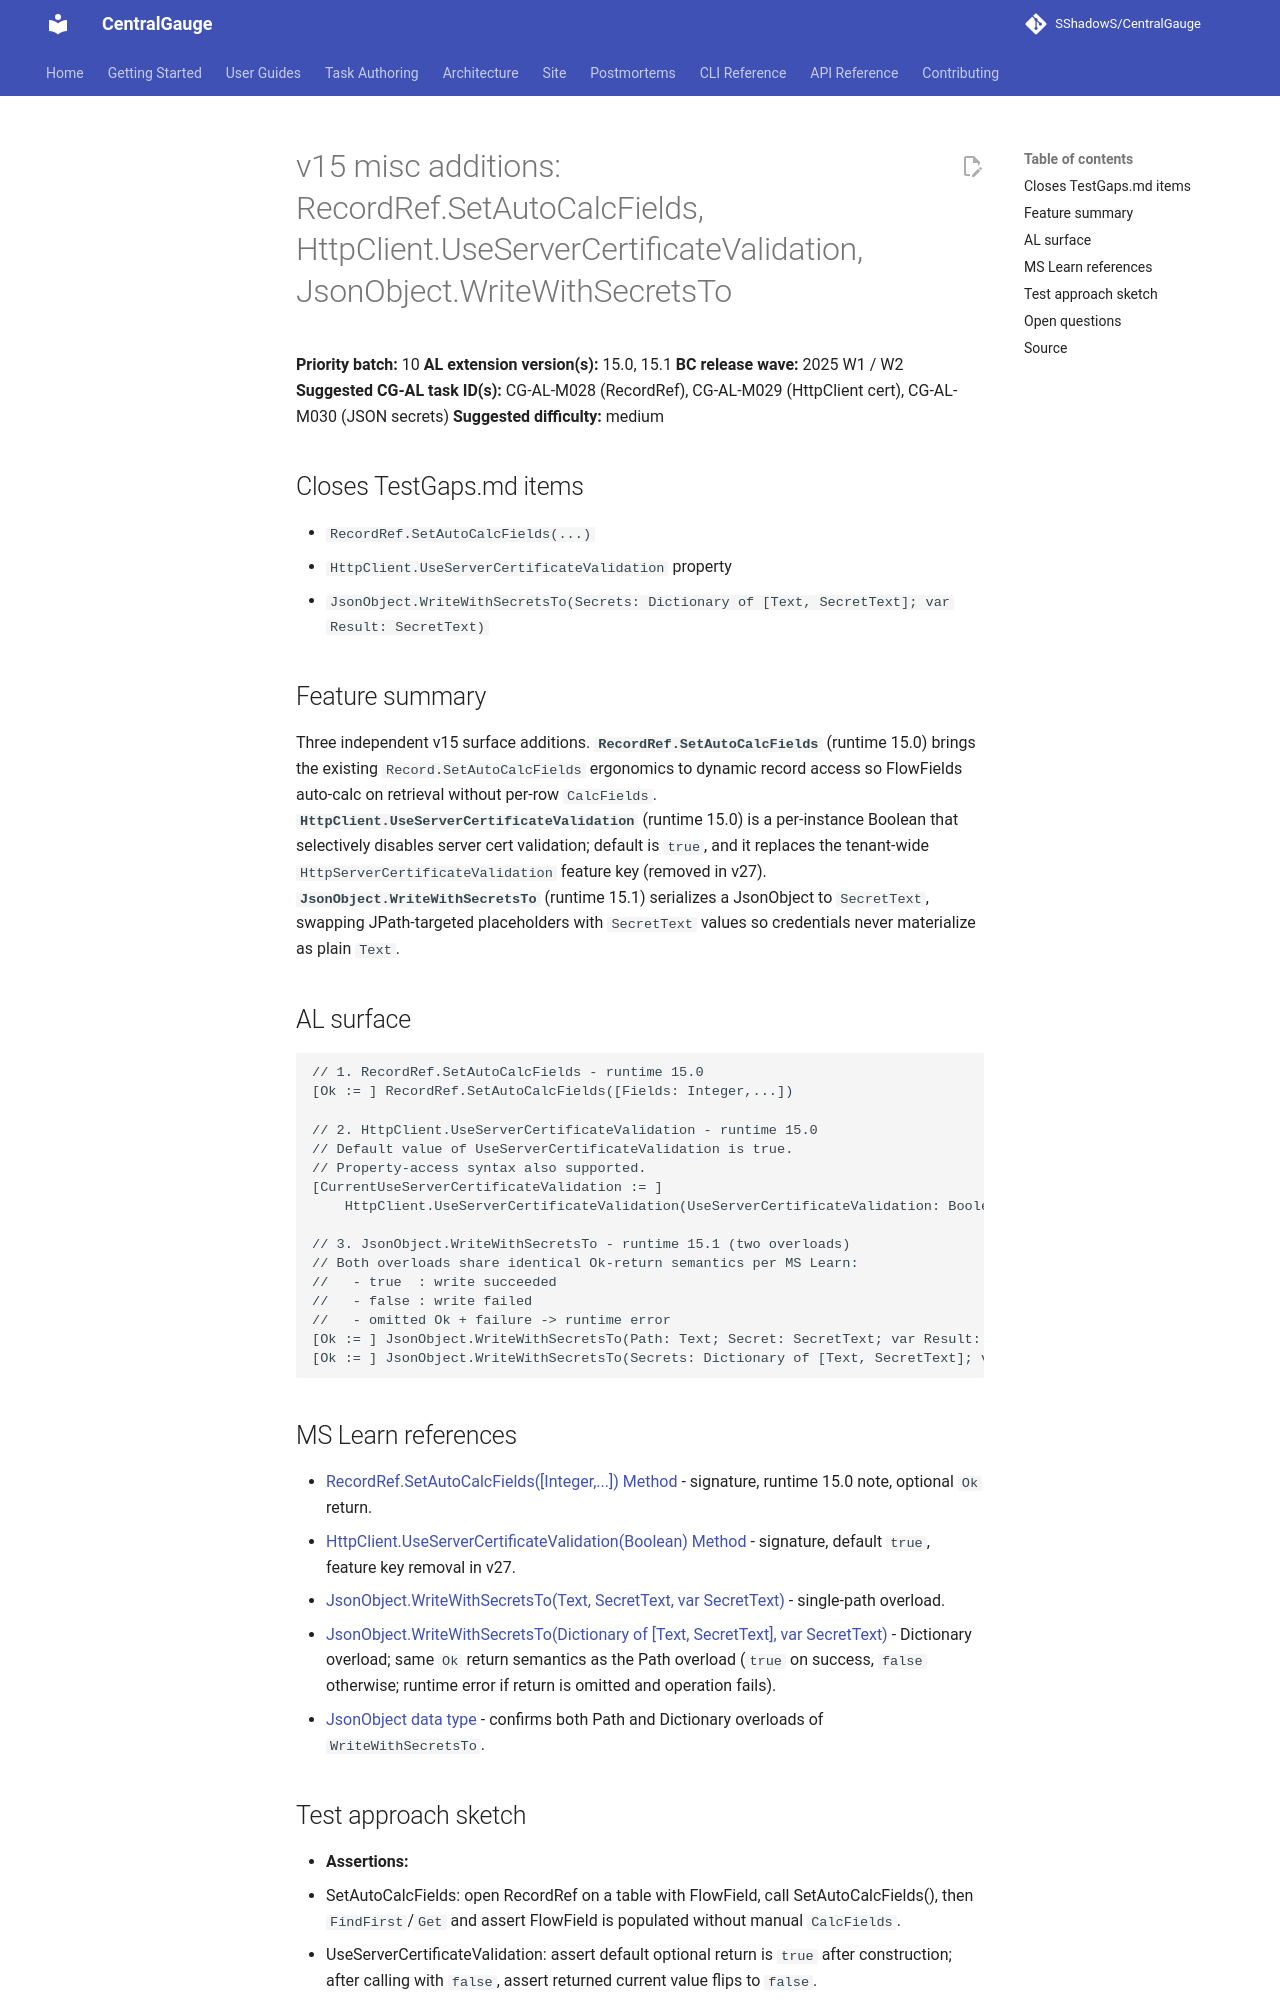

repository: SShadowS/CentralGauge · page: tasks/gaps/10-v15-misc-additions/index.html · generator: mkdocs

# v15 misc additions: RecordRef.SetAutoCalcFields, HttpClient.UseServerCertificateValidation, JsonObject.WriteWithSecretsTo

**Priority batch:** 10
**AL extension version(s):** 15.0, 15.1
**BC release wave:** 2025 W1 / W2
**Suggested CG-AL task ID(s):** CG-AL-M028 (RecordRef), CG-AL-M029 (HttpClient cert), CG-AL-M030 (JSON secrets)
**Suggested difficulty:** medium

## Closes TestGaps.md items

- `RecordRef.SetAutoCalcFields(...)`
- `HttpClient.UseServerCertificateValidation` property
- `JsonObject.WriteWithSecretsTo(Secrets: Dictionary of [Text, SecretText]; var Result: SecretText)`

## Feature summary

Three independent v15 surface additions. **`RecordRef.SetAutoCalcFields`** (runtime 15.0) brings the existing `Record.SetAutoCalcFields` ergonomics to dynamic record access so FlowFields auto-calc on retrieval without per-row `CalcFields`. **`HttpClient.UseServerCertificateValidation`** (runtime 15.0) is a per-instance Boolean that selectively disables server cert validation; default is `true`, and it replaces the tenant-wide `HttpServerCertificateValidation` feature key (removed in v27). **`JsonObject.WriteWithSecretsTo`** (runtime 15.1) serializes a JsonObject to `SecretText`, swapping JPath-targeted placeholders with `SecretText` values so credentials never materialize as plain `Text`.

## AL surface

```AL
// 1. RecordRef.SetAutoCalcFields - runtime 15.0
[Ok := ] RecordRef.SetAutoCalcFields([Fields: Integer,...])

// 2. HttpClient.UseServerCertificateValidation - runtime 15.0
// Default value of UseServerCertificateValidation is true.
// Property-access syntax also supported.
[CurrentUseServerCertificateValidation := ]
    HttpClient.UseServerCertificateValidation(UseServerCertificateValidation: Boolean)

// 3. JsonObject.WriteWithSecretsTo - runtime 15.1 (two overloads)
// Both overloads share identical Ok-return semantics per MS Learn:
//   - true  : write succeeded
//   - false : write failed
//   - omitted Ok + failure -> runtime error
[Ok := ] JsonObject.WriteWithSecretsTo(Path: Text; Secret: SecretText; var Result: SecretText)
[Ok := ] JsonObject.WriteWithSecretsTo(Secrets: Dictionary of [Text, SecretText]; var Result: SecretText)
```

## MS Learn references

- [RecordRef.SetAutoCalcFields([Integer,...]) Method](https://learn.microsoft.com/en-us/dynamics365/business-central/dev-itpro/developer/methods-auto/recordref/recordref-setautocalcfields-method) - signature, runtime 15.0 note, optional `Ok` return.
- [HttpClient.UseServerCertificateValidation(Boolean) Method](https://learn.microsoft.com/en-us/dynamics365/business-central/dev-itpro/developer/methods-auto/httpclient/httpclient-useservercertificatevalidation-method) - signature, default `true`, feature key removal in v27.
- [JsonObject.WriteWithSecretsTo(Text, SecretText, var SecretText)](https://learn.microsoft.com/en-us/dynamics365/business-central/dev-itpro/developer/methods-auto/jsonobject/jsonobject-writewithsecretsto-text-secrettext-secrettext-method) - single-path overload.
- [JsonObject.WriteWithSecretsTo(Dictionary of [Text, SecretText], var SecretText)](https://learn.microsoft.com/en-us/dynamics365/business-central/dev-itpro/developer/methods-auto/jsonobject/jsonobject-writewithsecretsto-dictionary%5Btext,secrettext%5D-secrettext-method) - Dictionary overload; same `Ok` return semantics as the Path overload (`true` on success, `false` otherwise; runtime error if return is omitted and operation fails).
- [JsonObject data type](https://learn.microsoft.com/en-us/dynamics365/business-central/dev-itpro/developer/methods-auto/jsonobject/jsonobject-data-type) - confirms both Path and Dictionary overloads of `WriteWithSecretsTo`.
